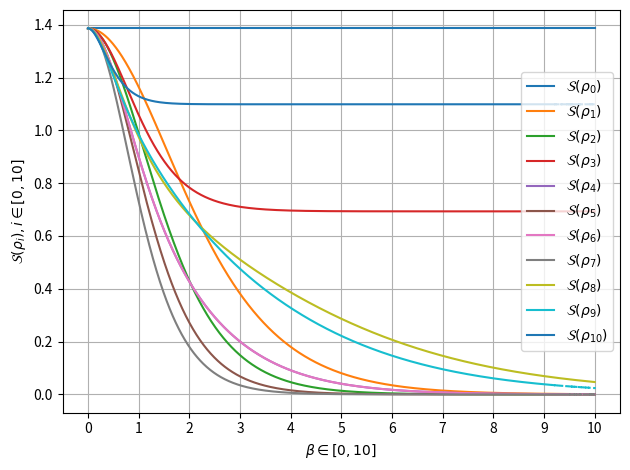

Recreate this plot in Python.
import numpy as np
import networkx as nx
from numpy import linalg as LA
from scipy.linalg import expm
import matplotlib.pyplot as plt

# initialize all of the 4-vertex graphs using NetworkX & extract graph laplacians in np.array form 
g0 = nx.Graph()
g0.add_nodes_from([0,1,2,3])
g0L = nx.to_numpy_array(g0)

g1 = nx.Graph()
g1.add_nodes_from([0,1,2,3])
g1.add_edges_from([(0,1)])
g1L = nx.to_numpy_array(g1)

g2 = nx.Graph()
g2.add_nodes_from([0,1,2,3])
g2.add_edges_from([(0,1),(0,3)])
g2L = nx.to_numpy_array(g2)

g3 = nx.Graph()
g3.add_nodes_from([0,1,2,3])
g3.add_edges_from([(1,2),(0,3)])
g3L = nx.to_numpy_array(g3)

g4 = nx.Graph()
g4.add_nodes_from([0,1,2,3])
g4.add_edges_from([(1,2),(0,3),(0,2)])
g4L = nx.to_numpy_array(g4)

g5 = nx.Graph()
g5.add_nodes_from([0,1,2,3])
g5.add_edges_from([(0,1),(0,3),(0,2)])
g5L = nx.to_numpy_array(g5)

g6 = nx.Graph()
g6.add_nodes_from([0,1,2,3])
g6.add_edges_from([(0,1),(0,3),(2,3)])
g6L = nx.to_numpy_array(g6)

g7 = nx.Graph()
g7.add_nodes_from([0,1,2,3])
g7.add_edges_from([(0,1),(0,3),(2,3),(1,2)])
g7L = nx.to_numpy_array(g7)

g8 = nx.Graph()
g8.add_nodes_from([0,1,2,3])
g8.add_edges_from([(0,1),(0,2),(2,3),(1,2)])
g8L = nx.to_numpy_array(g8)

g9 = nx.Graph()
g9.add_nodes_from([0,1,2,3])
g9.add_edges_from([(0,1),(0,3),(2,3),(1,2),(1,3)])
g9L = nx.to_numpy_array(g9)

g10 = nx.Graph()
g10.add_nodes_from([0,1,2,3])
g10.add_edges_from([(0,1),(0,3),(2,3),(1,2),(1,3),(0,2)])
g10L = nx.to_numpy_array(g10)

# calculate density matrices for several beta values
beta = np.linspace(0,10,1000)
rho0 = []
for i in range(len(beta)):
    partition_func = np.sum(LA.eigvals(expm(-beta[i]*g0L)))
    rho0.append(expm(-beta[i]*g0L)/partition_func)
    
rho1 = []
for i in range(len(beta)):
    partition_func = np.sum(LA.eigvals(expm(-beta[i]*g1L)))
    rho1.append(expm(-beta[i]*g1L)/partition_func)
    
rho2 = []
for i in range(len(beta)):
    partition_func = np.sum(LA.eigvals(expm(-beta[i]*g2L)))
    rho2.append(expm(-beta[i]*g2L)/partition_func)
    
rho3 = []
for i in range(len(beta)):
    partition_func = np.sum(LA.eigvals(expm(-beta[i]*g3L)))
    rho3.append(expm(-beta[i]*g3L)/partition_func)
    
rho4 = []
for i in range(len(beta)):
    partition_func = np.sum(LA.eigvals(expm(-beta[i]*g4L)))
    rho4.append(expm(-beta[i]*g4L)/partition_func)
    
rho5 = []
for i in range(len(beta)):
    partition_func = np.sum(LA.eigvals(expm(-beta[i]*g5L)))
    rho5.append(expm(-beta[i]*g5L)/partition_func)
    
rho6 = []
for i in range(len(beta)):
    partition_func = np.sum(LA.eigvals(expm(-beta[i]*g6L)))
    rho6.append(expm(-beta[i]*g6L)/partition_func)
    
rho7 = []
for i in range(len(beta)):
    partition_func = np.sum(LA.eigvals(expm(-beta[i]*g7L)))
    rho7.append(expm(-beta[i]*g7L)/partition_func)
    
rho8 = []
for i in range(len(beta)):
    partition_func = np.sum(LA.eigvals(expm(-beta[i]*g8L)))
    rho8.append(expm(-beta[i]*g8L)/partition_func)
    
rho9 = []
for i in range(len(beta)):
    partition_func = np.sum(LA.eigvals(expm(-beta[i]*g9L)))
    rho9.append(expm(-beta[i]*g9L)/partition_func)
    
rho10 = []
for i in range(len(beta)):
    partition_func = np.sum(LA.eigvals(expm(-beta[i]*g10L)))
    rho10.append(expm(-beta[i]*g10L)/partition_func)

# calculate VNE & QJSD for all density matrices and all beta values 
vne0 = []
for i in range(len(beta)):
    vne = 0
    rho0[i] = LA.eigvals(rho0[i])
    for j in range(4):
        vne += -rho0[i][j]*np.log(rho0[i][j])
    vne0.append(vne)

vne1 = []
for i in range(len(beta)):
    vne = 0
    rho1[i] = LA.eigvals(rho1[i])
    for j in range(4):
        vne += -rho1[i][j]*np.log(rho1[i][j])
    vne1.append(vne)

vne2 = []
for i in range(len(beta)):
    vne = 0
    rho2[i] = LA.eigvals(rho2[i])
    for j in range(4):
        vne += -rho2[i][j]*np.log(rho2[i][j])
    vne2.append(vne)

vne3 = []
for i in range(len(beta)):
    vne = 0
    rho3[i] = LA.eigvals(rho3[i])
    for j in range(4):
        vne += -rho3[i][j]*np.log(rho3[i][j])
    vne3.append(vne)

vne4 = []
for i in range(len(beta)):
    vne = 0
    rho4[i] = LA.eigvals(rho4[i])
    for j in range(4):
        vne += -rho4[i][j]*np.log(rho4[i][j])
    vne4.append(vne)

vne5 = []
for i in range(len(beta)):
    vne = 0
    rho5[i] = LA.eigvals(rho5[i])
    for j in range(4):
        vne += -rho5[i][j]*np.log(rho5[i][j])
    vne5.append(vne)

vne6 = []
for i in range(len(beta)):
    vne = 0
    rho6[i] = LA.eigvals(rho6[i])
    for j in range(4):
        vne += -rho6[i][j]*np.log(rho6[i][j])
    vne6.append(vne)

vne7 = []
for i in range(len(beta)):
    vne = 0
    rho7[i] = LA.eigvals(rho7[i])
    for j in range(4):
        vne += -rho7[i][j]*np.log(rho7[i][j])
    vne7.append(vne)

vne8 = []
for i in range(len(beta)):
    vne = 0
    rho8[i] = LA.eigvals(rho8[i])
    for j in range(4):
        vne += -rho8[i][j]*np.log(rho8[i][j])
    vne8.append(vne)

vne9 = []
for i in range(len(beta)):
    vne = 0
    rho9[i] = LA.eigvals(rho9[i])
    for j in range(4):
        vne += -rho9[i][j]*np.log(rho9[i][j])
    vne9.append(vne)

vne10 = []
for i in range(len(beta)):
    vne = 0
    rho10[i] = LA.eigvals(rho10[i])
    for j in range(4):
        vne += -rho10[i][j]*np.log(rho10[i][j])
    vne10.append(vne)

# plot everything for VNE of all the density matrices 
xaxis = np.linspace(0,10,1000)
plt.plot(xaxis,vne0,label=r'$\mathcal{S}(\rho_{0})$')
plt.plot(xaxis,vne1,label=r'$\mathcal{S}(\rho_{1})$')
plt.plot(xaxis,vne2,label=r'$\mathcal{S}(\rho_{2})$')
plt.plot(xaxis,vne3,label=r'$\mathcal{S}(\rho_{3})$')
plt.plot(xaxis,vne4,label=r'$\mathcal{S}(\rho_{4})$')
plt.plot(xaxis,vne5,label=r'$\mathcal{S}(\rho_{5})$')
plt.plot(xaxis,vne6,label=r'$\mathcal{S}(\rho_{6})$')
plt.plot(xaxis,vne7,label=r'$\mathcal{S}(\rho_{7})$')
plt.plot(xaxis,vne8,label=r'$\mathcal{S}(\rho_{8})$')
plt.plot(xaxis,vne9,label=r'$\mathcal{S}(\rho_{9})$')
plt.plot(xaxis,vne10,label=r'$\mathcal{S}(\rho_{10})$')
plt.xticks([0,1,2,3,4,5,6,7,8,9,10])
plt.xlabel(r'$\beta \in [0,10]$')
plt.ylabel(r'$\mathcal{S}(\rho_{i}), i \in [0,10]$')
plt.grid()
plt.legend()
plt.tight_layout()
plt.show()

# plot everything for QJSD of all the density matrices 
# xaxis = np.linspace(0,10,1000)
# plt.plot(xaxis,qjsd0,label=r'$\lambda_{i}$')
# plt.xticks([0,1,2,3,4,5,6,7,8,9,10])
# plt.grid()
# plt.legend()
# plt.tight_layout()
# plt.show()
